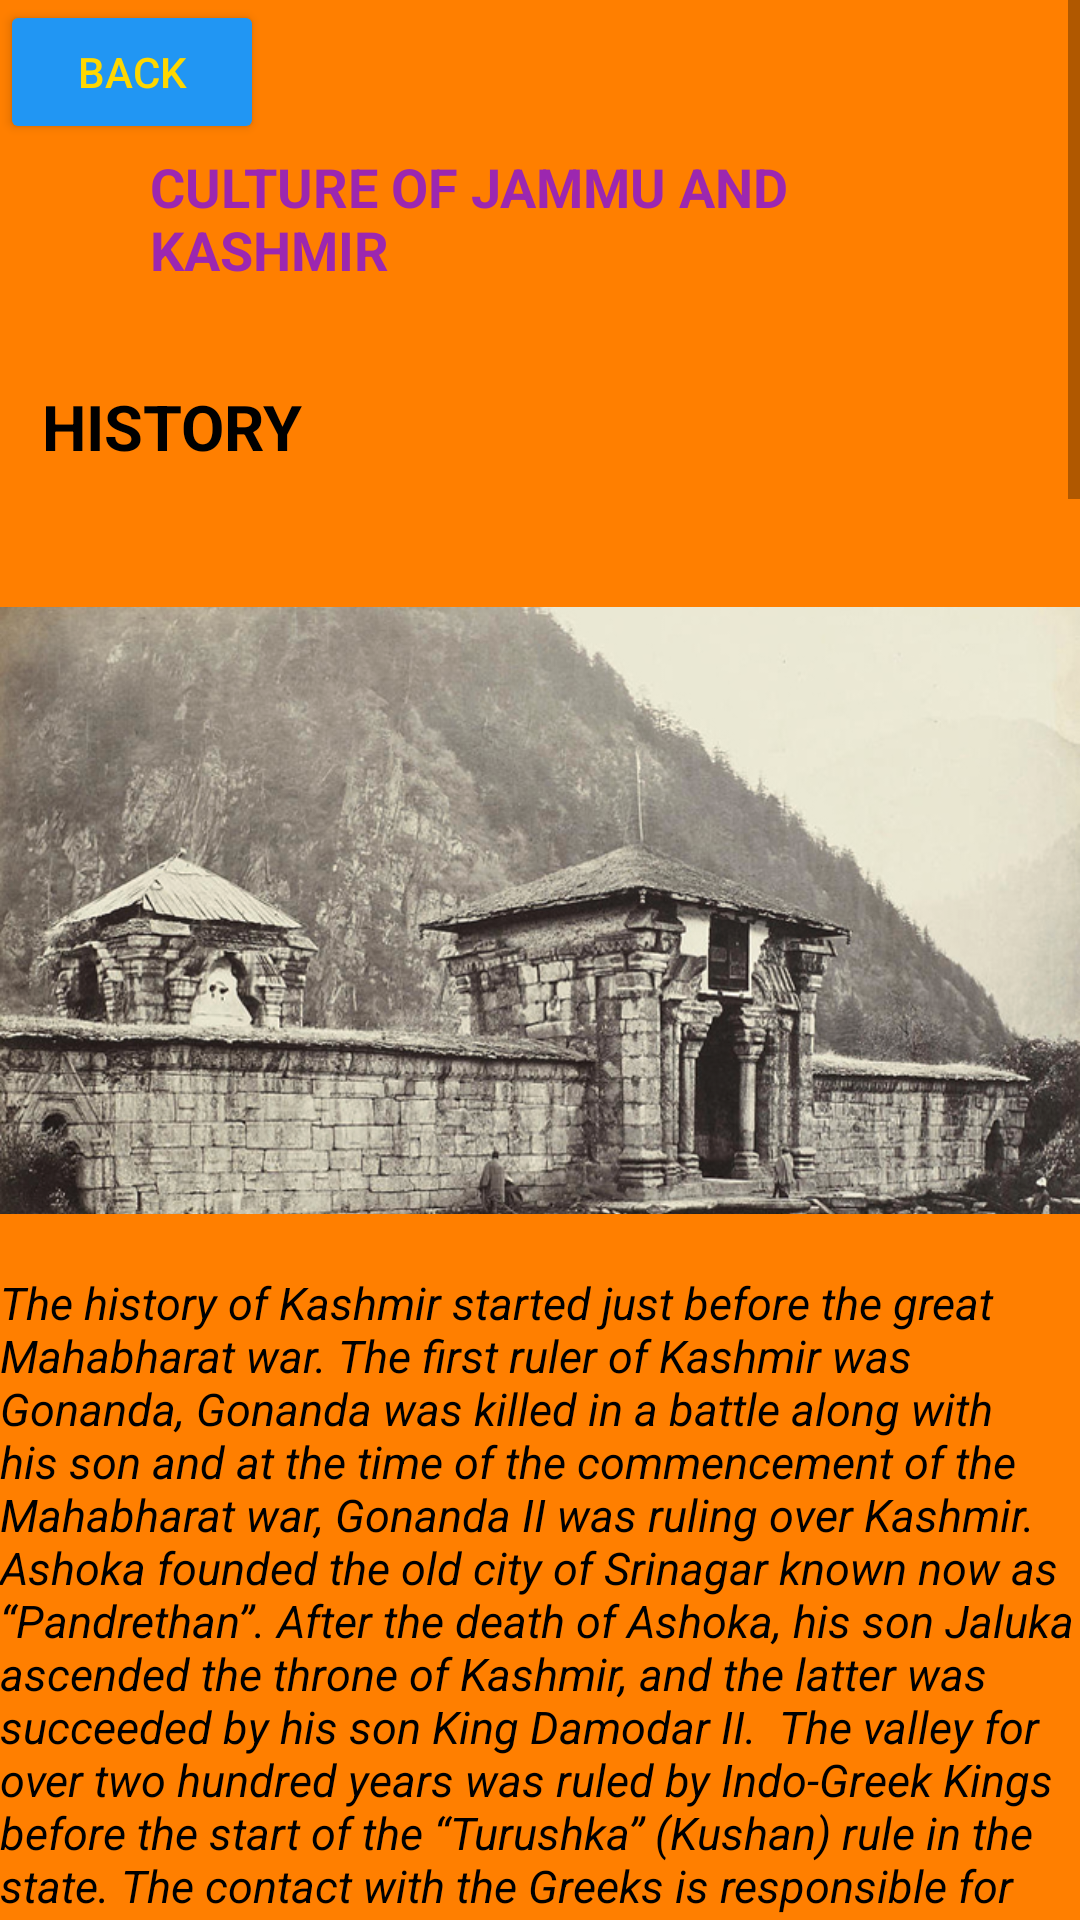

Layout XML and referenced resources for this Android screen:
<!-- AndroidManifest.xml: application theme Theme.SATRANGI -->
<!-- res/layout/jand_k_fragment.xml -->
<?xml version="1.0" encoding="utf-8"?>
<ScrollView xmlns:android="http://schemas.android.com/apk/res/android"
    xmlns:app="http://schemas.android.com/apk/res-auto"
    xmlns:tools="http://schemas.android.com/tools"
    android:layout_width="match_parent"
    android:layout_height="match_parent"
    tools:context=".JandK"
    android:background="#FF7F00">

    <androidx.constraintlayout.widget.ConstraintLayout
        android:layout_width="match_parent"
        android:layout_height="wrap_content">

        <TextView
            android:id="@+id/textView25"
            android:layout_width="wrap_content"
            android:layout_height="wrap_content"
            android:padding="50dp"
            android:text="CULTURE OF JAMMU AND KASHMIR"
            android:textColor="#9C27B0"
            android:textSize="18sp"
            android:textStyle="bold"
            app:layout_constraintEnd_toEndOf="parent"
            app:layout_constraintStart_toStartOf="parent"
            app:layout_constraintTop_toTopOf="parent" />

        <TextView
            android:id="@+id/textView26"
            android:layout_width="wrap_content"
            android:layout_height="61dp"
            android:layout_marginTop="128dp"
            android:text="HISTORY"
            android:textColor="@color/black"
            android:textSize="21sp"
            android:textStyle="bold"
            app:layout_constraintEnd_toEndOf="parent"
            app:layout_constraintHorizontal_bias="0.051"
            app:layout_constraintStart_toStartOf="parent"
            app:layout_constraintTop_toTopOf="@+id/textView25" />

        <ImageView
            android:id="@+id/imageView13"
            android:layout_width="0dp"
            android:layout_height="215dp"
            android:layout_marginTop="196dp"
            android:src="@drawable/jandk_0"
            app:layout_constraintEnd_toEndOf="parent"
            app:layout_constraintHorizontal_bias="0.116"
            app:layout_constraintStart_toStartOf="parent"
            app:layout_constraintTop_toTopOf="parent" />

        <TextView
            android:id="@+id/textView27"
            android:layout_width="0dp"
            android:layout_height="wrap_content"
            android:layout_marginTop="424dp"
            android:text="The history of Kashmir started just before the great Mahabharat war. The first ruler of Kashmir was Gonanda, Gonanda was killed in a battle along with his son and at the time of the commencement of the Mahabharat war, Gonanda II was ruling over Kashmir. Ashoka founded the old city of Srinagar known now as “Pandrethan”. After the death of Ashoka, his son Jaluka ascended the throne of Kashmir, and the latter was succeeded by his son King Damodar II.

The valley for over two hundred years was ruled by Indo-Greek Kings before the start of the “Turushka” (Kushan) rule in the state. The contact with the Greeks is responsible for the beautiful architectural and sculptural style of old Kashmir temples. Khemgupta ascended the throne of Kashmir in 950. The last Hindu ruler of Kashmir was Udayan Dev. Before his death, he embraced Islam. His death in 1339 paved the way for the establishment of Muslim rule in Kashmir.

Then Kashmir was ruled by Muslims and Mughal respectively. The Mughal rulers never came alone but were always accompanied by hundreds of Nobles, Amirs and Umrah, Princes, and Army Generals. Then came the Afghan Rule and the Dogra Period, The greatest service of the first Dogra ruler is the foundation that he laid for the modern Jammu and Kashmir State.

When India got freedom in 1947 Hari Singh the Maharaja of Jammu and Kashmir, wanted his state to remain independent, and have two options either to include their state in India or in Pakistan, Hari Singh took a long time to make this decision. At the same time, Kashmiri (Muslim majority population) on the Pakistan side opened a front against Hari Singh. To deal with the rebellion, Hari Singh sought the help of the Indian Army and agreed to merge his kingdom in India."
            android:textColor="@color/black"
            android:textSize="15sp"
            android:textStyle="italic"
            app:layout_constraintEnd_toEndOf="parent"
            app:layout_constraintHorizontal_bias="0.051"
            app:layout_constraintStart_toStartOf="parent"
            app:layout_constraintTop_toTopOf="parent" />

        <TextView
            android:id="@+id/textView28"
            android:layout_width="wrap_content"
            android:layout_height="200dp"
            android:layout_marginTop="50dp"
            android:text="PEOPLE"
            android:textColor="@color/black"
            android:textSize="20sp"
            android:textStyle="bold"
            app:layout_constraintEnd_toEndOf="parent"
            app:layout_constraintHorizontal_bias="0.007"
            app:layout_constraintStart_toStartOf="parent"
            app:layout_constraintTop_toBottomOf="@+id/textView27" />

        <ImageView
            android:id="@+id/imageView14"
            android:layout_width="wrap_content"
            android:layout_height="218dp"
            android:layout_marginTop="100dp"
            android:src="@drawable/jandk_1"
            app:layout_constraintEnd_toEndOf="parent"
            app:layout_constraintHorizontal_bias="0.0"
            app:layout_constraintStart_toStartOf="parent"
            app:layout_constraintTop_toBottomOf="@+id/textView27" />

        <TextView
            android:id="@+id/textView29"
            android:layout_width="0dp"
            android:layout_height="wrap_content"
            android:layout_marginTop="50dp"
            android:text="The Kashmiri population in an ethno-linguistic group that can be compared with an Indo-Greek with their racial structure of the Kashmiris. The native of Kashmiri people lives in Pakistan, Upper Punjab and Potohar where they organize a group and live together. Although, Kashmiri people live in different parts of India they are mainly gathered in the Valley of Kashmir, Doda, Kishtwar and Ramban thasils of Jammu Division.  Their language is highly influenced by the Sanskrit language and mostly spoken by Kashmiri Muslims and Kashmiri Hindus. However, you can find variation in language when you will travel to different parts of Kashmir. Their writing script consists of Arabic style.

According to the sources, Wazwan and their culture is highly influenced by Central Asian and Persian culture. Their dance, music, cuisine, carpet weaving and Koshur Sufiana forms a significant part of Kashmiri identity. Kashmiri culture is mainly followed by people living in Kashmir valley and Dodab of the Chenab region. The valley is known for the fine arts including traditional boats and houseboats, handicrafts and poetry."
            android:textColor="@color/black"
            android:textStyle="italic"
            app:layout_constraintEnd_toEndOf="parent"
            app:layout_constraintHorizontal_bias="0.007"
            app:layout_constraintStart_toStartOf="parent"
            app:layout_constraintTop_toBottomOf="@+id/imageView14" />

        <TextView
            android:id="@+id/textView30"
            android:layout_width="wrap_content"
            android:layout_height="44dp"
            android:layout_marginTop="50dp"
            android:text="CUISINES"
            android:textColor="@color/black"
            android:textSize="23sp"
            android:textStyle="bold"
            app:layout_constraintEnd_toEndOf="parent"
            app:layout_constraintHorizontal_bias="0.0"
            app:layout_constraintStart_toStartOf="parent"
            app:layout_constraintTop_toBottomOf="@+id/textView29" />

        <ImageView
            android:id="@+id/imageView15"
            android:layout_width="0dp"
            android:layout_height="289dp"
            android:layout_marginTop="100dp"
            android:src="@drawable/jandk_2"
            app:layout_constraintEnd_toEndOf="parent"
            app:layout_constraintStart_toStartOf="parent"
            app:layout_constraintTop_toBottomOf="@+id/textView29" />

        <TextView
            android:id="@+id/textView31"
            android:layout_width="0dp"
            android:layout_height="wrap_content"
            android:layout_marginTop="50dp"
            android:text="Kashmir has some mouth-watering cuisine in both vegetarian and non-vegetarian dishes. The popular dishes of meat are Kashmiri Kebag, Rogan Josh, Yakhni, Pasanda, Syun Alu and Methi Keema. All the non-vegetarian lovers will have a lot to choose from. Some of the famous vegetarian dishes include Hak, Rajmah, Zarda, Tursh, Shree Pulao, Nadeir Yakhaen, and Ladyar Tsaman. These dishes are prepared with fresh vegetables with paneer to give an interesting taste to the cuisine.

If you are dessert lover then you must try sevaiyaan, phirni and barfi among others which would make you fall in love with these sweets. Guest in Kashmir is welcomed with hot sheer tea and Kahwah which you have never tasted before. Kashmiri Pulao is also a famous dish worldwide which is prepared in almost every home at regular intervals. A large number of Kashmiri people also love hak or karam sag which is mostly made during winter to keep themselves protected from chilled weather."
            android:textColor="@color/black"
            android:textStyle="italic"
            app:layout_constraintEnd_toEndOf="parent"
            app:layout_constraintHorizontal_bias="0.0"
            app:layout_constraintStart_toStartOf="parent"
            app:layout_constraintTop_toBottomOf="@+id/imageView15" />

        <Button
            android:id="@+id/button94"
            android:layout_width="wrap_content"
            android:layout_height="wrap_content"
            android:text="BACK"
            android:backgroundTint="#2196F3"
            app:layout_constraintStart_toStartOf="parent"
            app:layout_constraintTop_toTopOf="parent" />
    </androidx.constraintlayout.widget.ConstraintLayout>
</ScrollView>
<!-- resources referenced by this layout -->
<resources>
  <!-- drawable jandk_0: jpg bitmap (drawable, 318868 bytes) -->
  <!-- drawable jandk_1: jpg bitmap (drawable, 105273 bytes) -->
  <style name="Theme.SATRANGI" parent="Theme.MaterialComponents.DayNight.DarkActionBar">
          
          <item name="colorPrimary">#FF9800</item>
          <item name="android:textColorPrimary">#FFD700</item>
          <item name="colorPrimaryVariant">@color/purple_700</item>
          <item name="colorOnPrimary">#FFFFFF</item>
          
          <item name="colorSecondary">@color/teal_200</item>
          <item name="colorSecondaryVariant">@color/teal_700</item>
          <item name="colorOnSecondary">@color/black</item>
          
          <item name="android:statusBarColor" tools:targetApi="l">?attr/colorPrimaryVariant</item>
          
      </style>
  <!-- not gathered from this repository: default colours our renderer supplied (Android Studio template values) -->
  <color name="purple_700">#FF3700B3</color>
  <color name="teal_200">#FF03DAC5</color>
  <color name="teal_700">#FF018786</color>
  <color name="black">#FF000000</color>
</resources>
